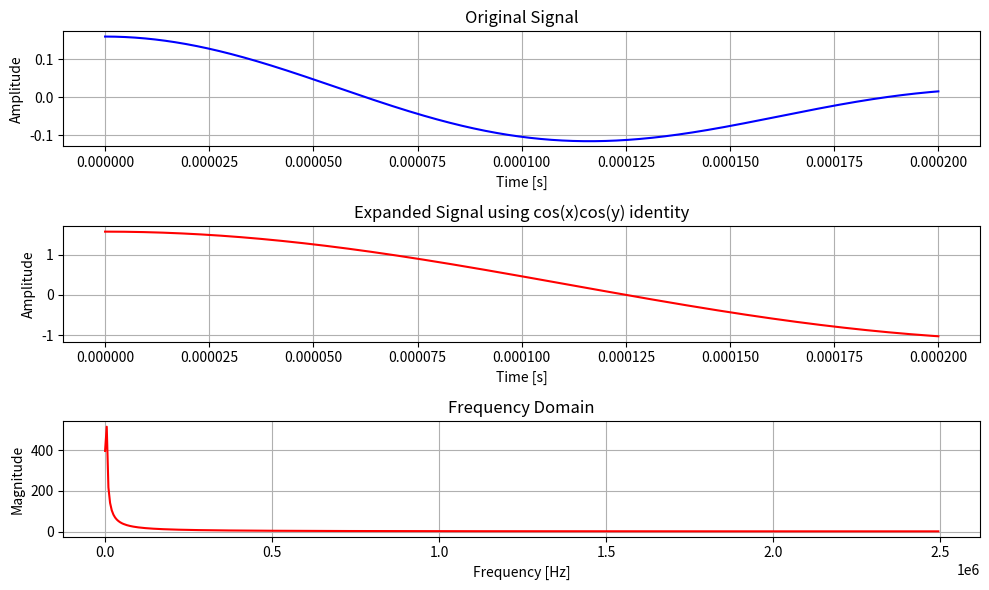

The matplotlib source for this figure:
#Task1
import numpy as np
import matplotlib.pyplot as plt

period = 0.0002 
t = np.linspace(0, period, 1000) 
amp = 1 / (2 * np.pi)
f1 = 4000
f2  = 1000
original_signal = amp * np.cos(2 * np.pi * f1 * t) * np.cos(2 * np.pi * f2 * t)

A_1 = 1/ 4*np.pi
A_2 = 1/ 4*np.pi
w1 = 5000*np.pi
w2 = 3000*np.pi
new_signal = A_1 * np.cos(w1*t) + A_2 * np.cos(w2*t)

fft_new_signal = np.fft.fft(new_signal)
n = len(new_signal)
freq = np.fft.fftfreq(n, period / n)

plt.figure(figsize=(10, 6))
plt.subplot(3, 1, 1)
plt.plot(t, original_signal, label="Original Signal", color='b')
plt.title("Original Signal")
plt.xlabel("Time [s]")
plt.ylabel("Amplitude")
plt.grid(True)

plt.subplot(3, 1, 2)
plt.plot(t, new_signal, label="Expanded Signal", color='r')
plt.title("Expanded Signal using cos(x)cos(y) identity")
plt.xlabel("Time [s]")
plt.ylabel("Amplitude")
plt.grid(True)

plt.subplot(3, 1, 3)
plt.plot(freq[:n // 2], np.abs(fft_new_signal)[:n // 2], label="Expanded Signal", color='r') # Slicing negative frequencies
plt.title("Frequency Domain")
plt.xlabel("Frequency [Hz]")
plt.ylabel("Magnitude")
plt.grid(True)

plt.tight_layout()
plt.show()
#AV